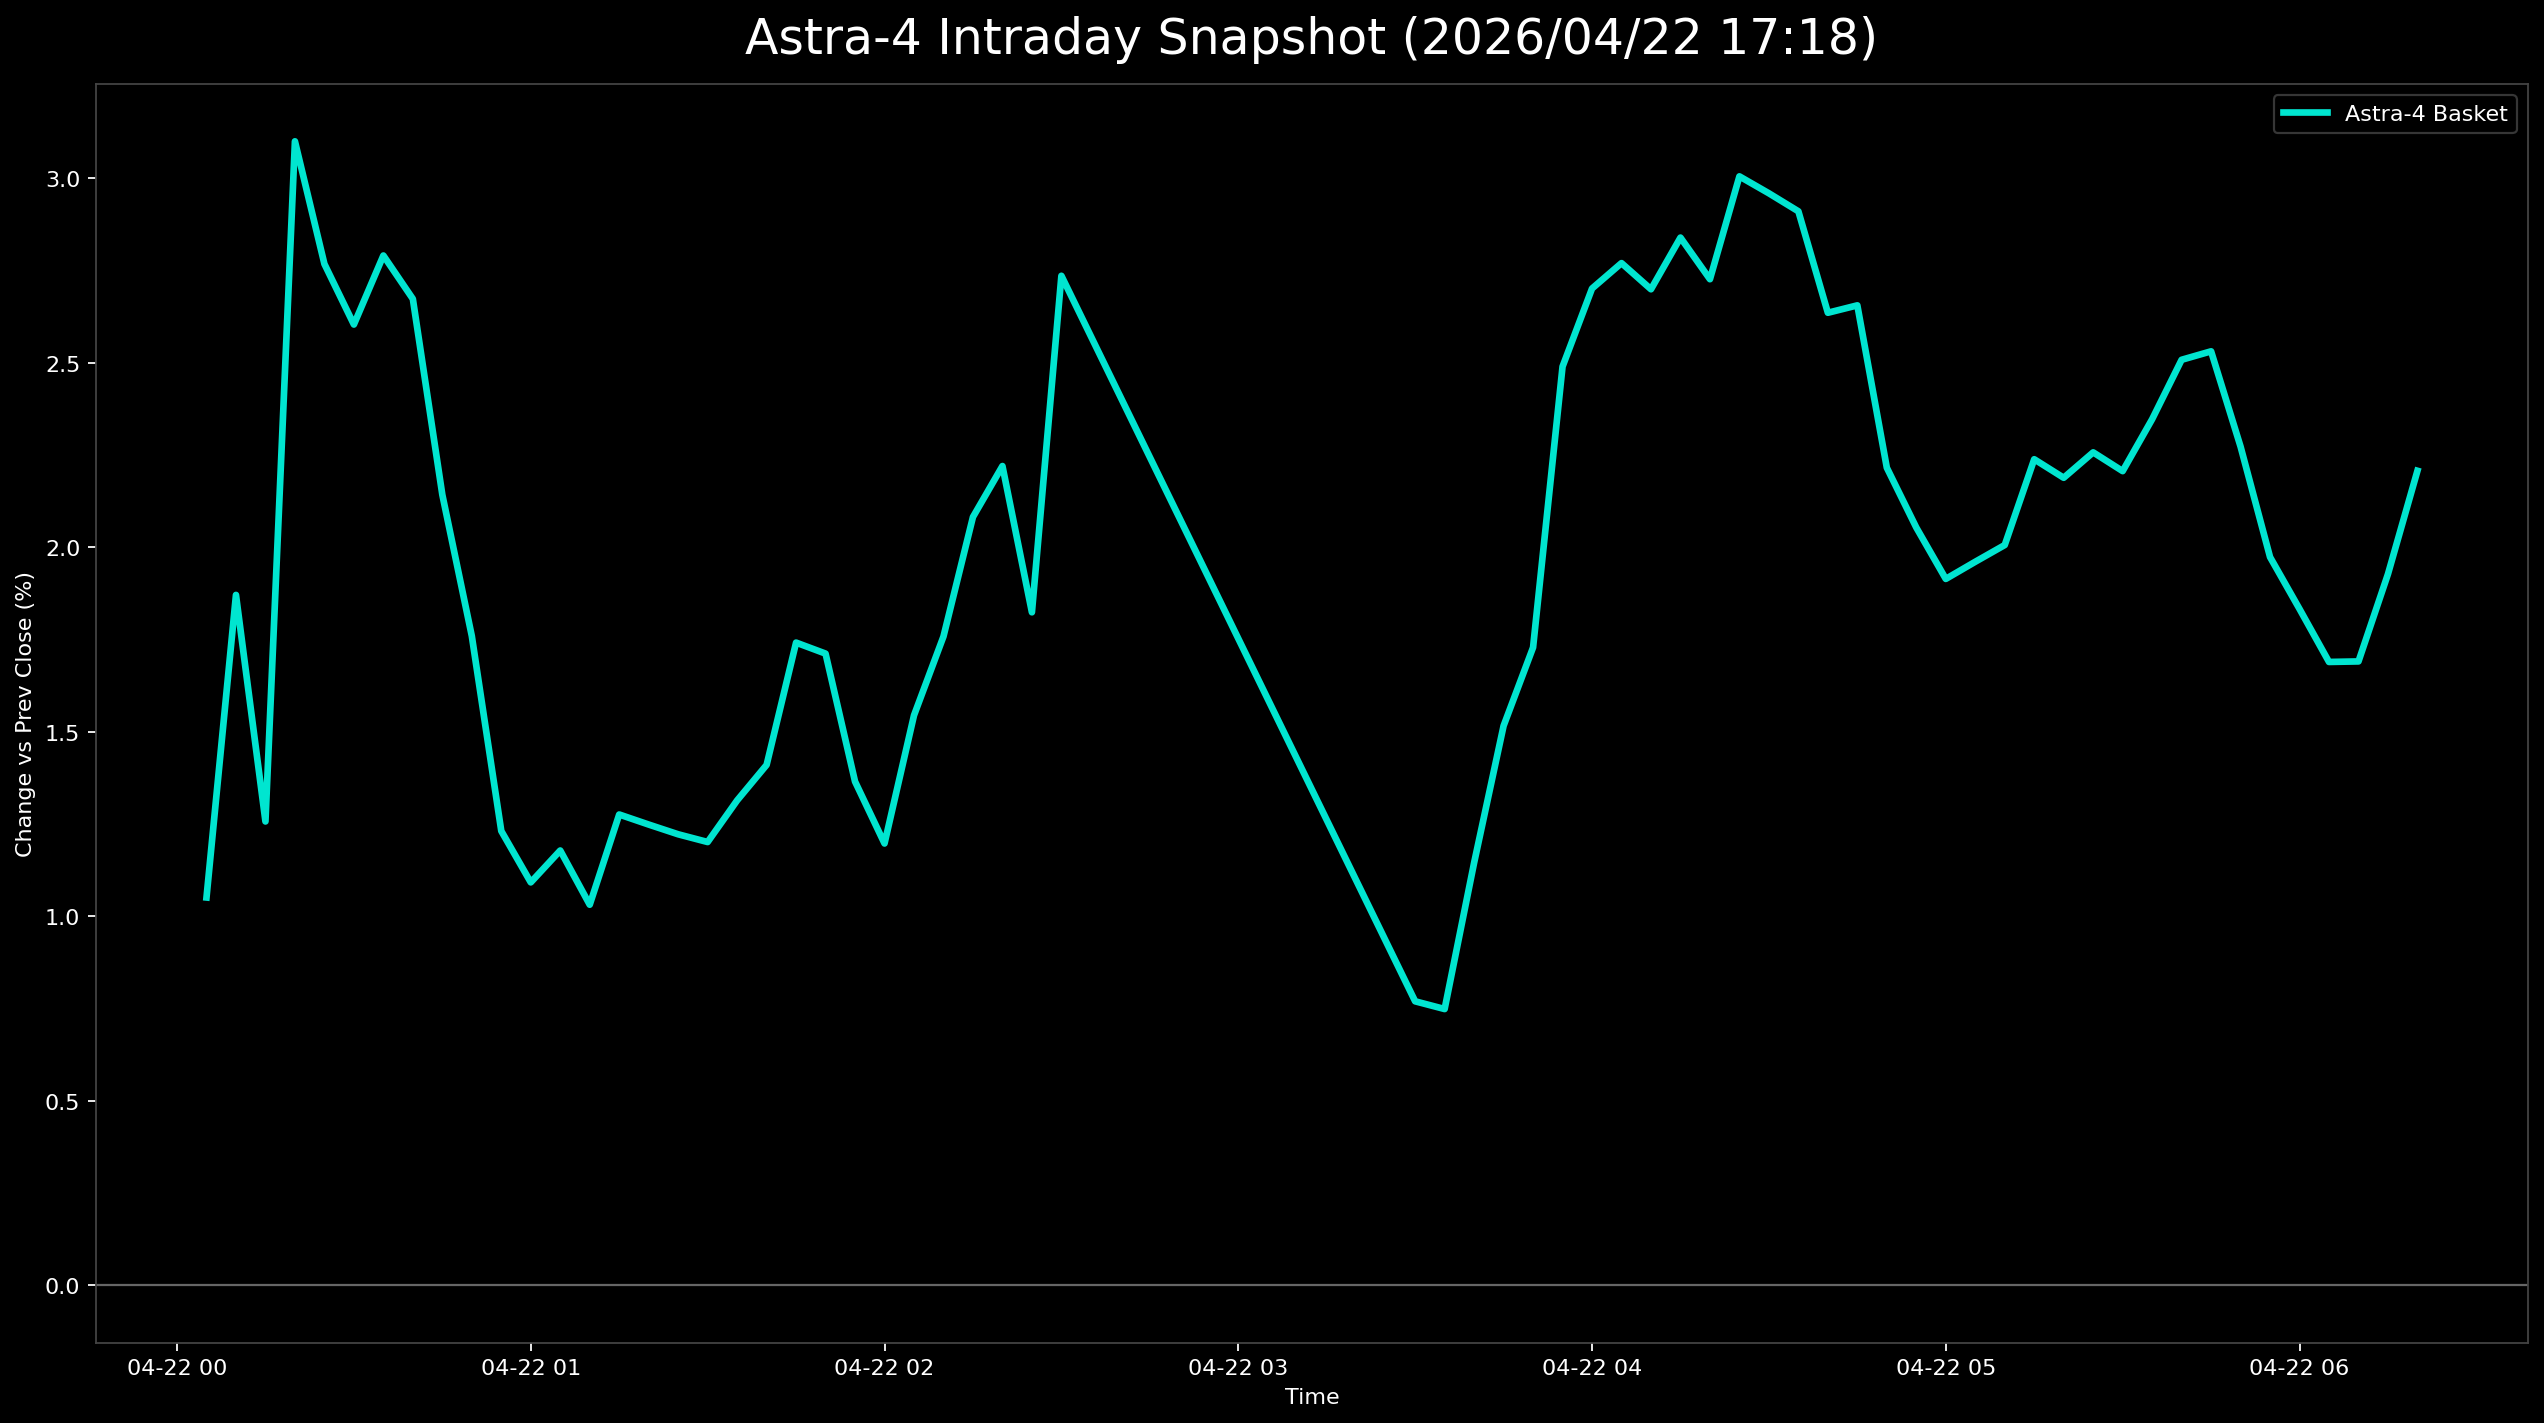

The data file committed next to this chart (first rows):
日時, 9348.T, 402A.T, 186A.T, Astra4_mean
2026-04-22 00:05:00+00:00, 0.008197, 0.01989, 0.003444, 0.01051
2026-04-22 00:10:00+00:00, 0.006148, 0.03551, 0.01446, 0.01871
2026-04-22 00:15:00+00:00, 0.0, 0.03977, -0.002066, 0.01257
2026-04-22 00:20:00+00:00, 0.008197, 0.07102, 0.01377, 0.031
2026-04-22 00:25:00+00:00, 0.006148, 0.05966, 0.01722, 0.02767
2026-04-22 00:30:00+00:00, 0.008197, 0.05682, 0.01309, 0.02603
2026-04-22 00:35:00+00:00, 0.006148, 0.05966, 0.01791, 0.0279
2026-04-22 00:40:00+00:00, 0.006148, 0.05682, 0.01722, 0.02673
2026-04-22 00:45:00+00:00, 0.0, 0.05256, 0.01171, 0.02142
2026-04-22 00:50:00+00:00, 0.004098, 0.03835, 0.01033, 0.01759
2026-04-22 00:55:00+00:00, 0.0, 0.03693, 0.0, 0.01231
2026-04-22 01:00:00+00:00, 0.0, 0.03551, -0.002755, 0.01092
2026-04-22 01:05:00+00:00, -0.006148, 0.05114, -0.009642, 0.01178
2026-04-22 01:10:00+00:00, -0.004098, 0.04261, -0.007576, 0.01031
2026-04-22 01:15:00+00:00, -0.006148, 0.05682, -0.0124, 0.01276
2026-04-22 01:20:00+00:00, -0.006148, 0.05256, -0.008953, 0.01249
2026-04-22 01:25:00+00:00, -0.004098, 0.04972, -0.008953, 0.01222
2026-04-22 01:30:00+00:00, -0.006148, 0.05114, -0.008953, 0.01201
2026-04-22 01:35:00+00:00, -0.004098, 0.04972, -0.006198, 0.01314
2026-04-22 01:40:00+00:00, -0.004098, 0.05398, -0.007576, 0.0141
2026-04-22 01:45:00+00:00, -0.004098, 0.06392, -0.007576, 0.01742
2026-04-22 01:50:00+00:00, 0.0, 0.05824, -0.006887, 0.01712
2026-04-22 01:55:00+00:00, -0.002049, 0.0554, -0.0124, 0.01365
2026-04-22 02:00:00+00:00, -0.002049, 0.0483, -0.01033, 0.01197
2026-04-22 02:05:00+00:00, -0.002049, 0.05114, -0.002755, 0.01544
2026-04-22 02:10:00+00:00, -0.002049, 0.05824, -0.003444, 0.01758
2026-04-22 02:15:00+00:00, 0.0, 0.06108, 0.001377, 0.02082
2026-04-22 02:20:00+00:00, 0.004098, 0.0625, 0.0, 0.0222
2026-04-22 02:25:00+00:00, 0.0, 0.0554, -0.0006887, 0.01824
2026-04-22 02:30:00+00:00, , 0.0554, -0.0006887, 0.02735
2026-04-22 03:30:00+00:00, -0.002049, 0.03409, -0.008953, 0.007696
2026-04-22 03:35:00+00:00, -0.004098, 0.03551, -0.008953, 0.007487
2026-04-22 03:40:00+00:00, 0.0, 0.04261, -0.008264, 0.01145
2026-04-22 03:45:00+00:00, 0.002049, 0.04688, -0.003444, 0.01516
2026-04-22 03:50:00+00:00, 0.002049, 0.05256, -0.002755, 0.01728
2026-04-22 03:55:00+00:00, 0.01025, 0.05824, 0.006198, 0.02489
2026-04-22 04:00:00+00:00, 0.008197, 0.0625, 0.01033, 0.02701
2026-04-22 04:05:00+00:00, 0.008197, 0.0625, 0.0124, 0.0277
2026-04-22 04:10:00+00:00, 0.01025, 0.06108, 0.009642, 0.02699
2026-04-22 04:15:00+00:00, 0.0123, 0.06392, 0.008953, 0.02839
2026-04-22 04:20:00+00:00, 0.01025, 0.06534, 0.006198, 0.02726
2026-04-22 04:25:00+00:00, 0.01434, 0.0696, 0.006198, 0.03005
2026-04-22 04:30:00+00:00, 0.01434, 0.0696, 0.004821, 0.02959
2026-04-22 04:35:00+00:00, 0.01434, 0.06676, 0.006198, 0.0291
2026-04-22 04:40:00+00:00, 0.0123, 0.06676, 0.0, 0.02635
2026-04-22 04:45:00+00:00, 0.0123, 0.06392, 0.003444, 0.02655
2026-04-22 04:50:00+00:00, 0.01025, 0.05966, -0.003444, 0.02215
2026-04-22 04:55:00+00:00, 0.01025, 0.05824, -0.006887, 0.02053
2026-04-22 05:00:00+00:00, 0.01025, 0.05682, -0.009642, 0.01914
2026-04-22 05:05:00+00:00, 0.008197, 0.05682, -0.006198, 0.01961
2026-04-22 05:10:00+00:00, 0.01025, 0.05682, -0.006887, 0.02006
2026-04-22 05:15:00+00:00, 0.01025, 0.05966, -0.002755, 0.02238
2026-04-22 05:20:00+00:00, 0.01025, 0.0554, 0.0, 0.02188
2026-04-22 05:25:00+00:00, 0.01025, 0.0554, 0.002066, 0.02257
2026-04-22 05:30:00+00:00, 0.0123, 0.05114, 0.002755, 0.02206
2026-04-22 05:35:00+00:00, 0.0123, 0.05398, 0.004132, 0.02347
2026-04-22 05:40:00+00:00, 0.01639, 0.0554, 0.003444, 0.02508
2026-04-22 05:45:00+00:00, 0.01639, 0.0554, 0.004132, 0.02531
2026-04-22 05:50:00+00:00, 0.01639, 0.04972, 0.002066, 0.02273
2026-04-22 05:55:00+00:00, 0.01434, 0.0483, -0.003444, 0.01973
... 5 more rows
